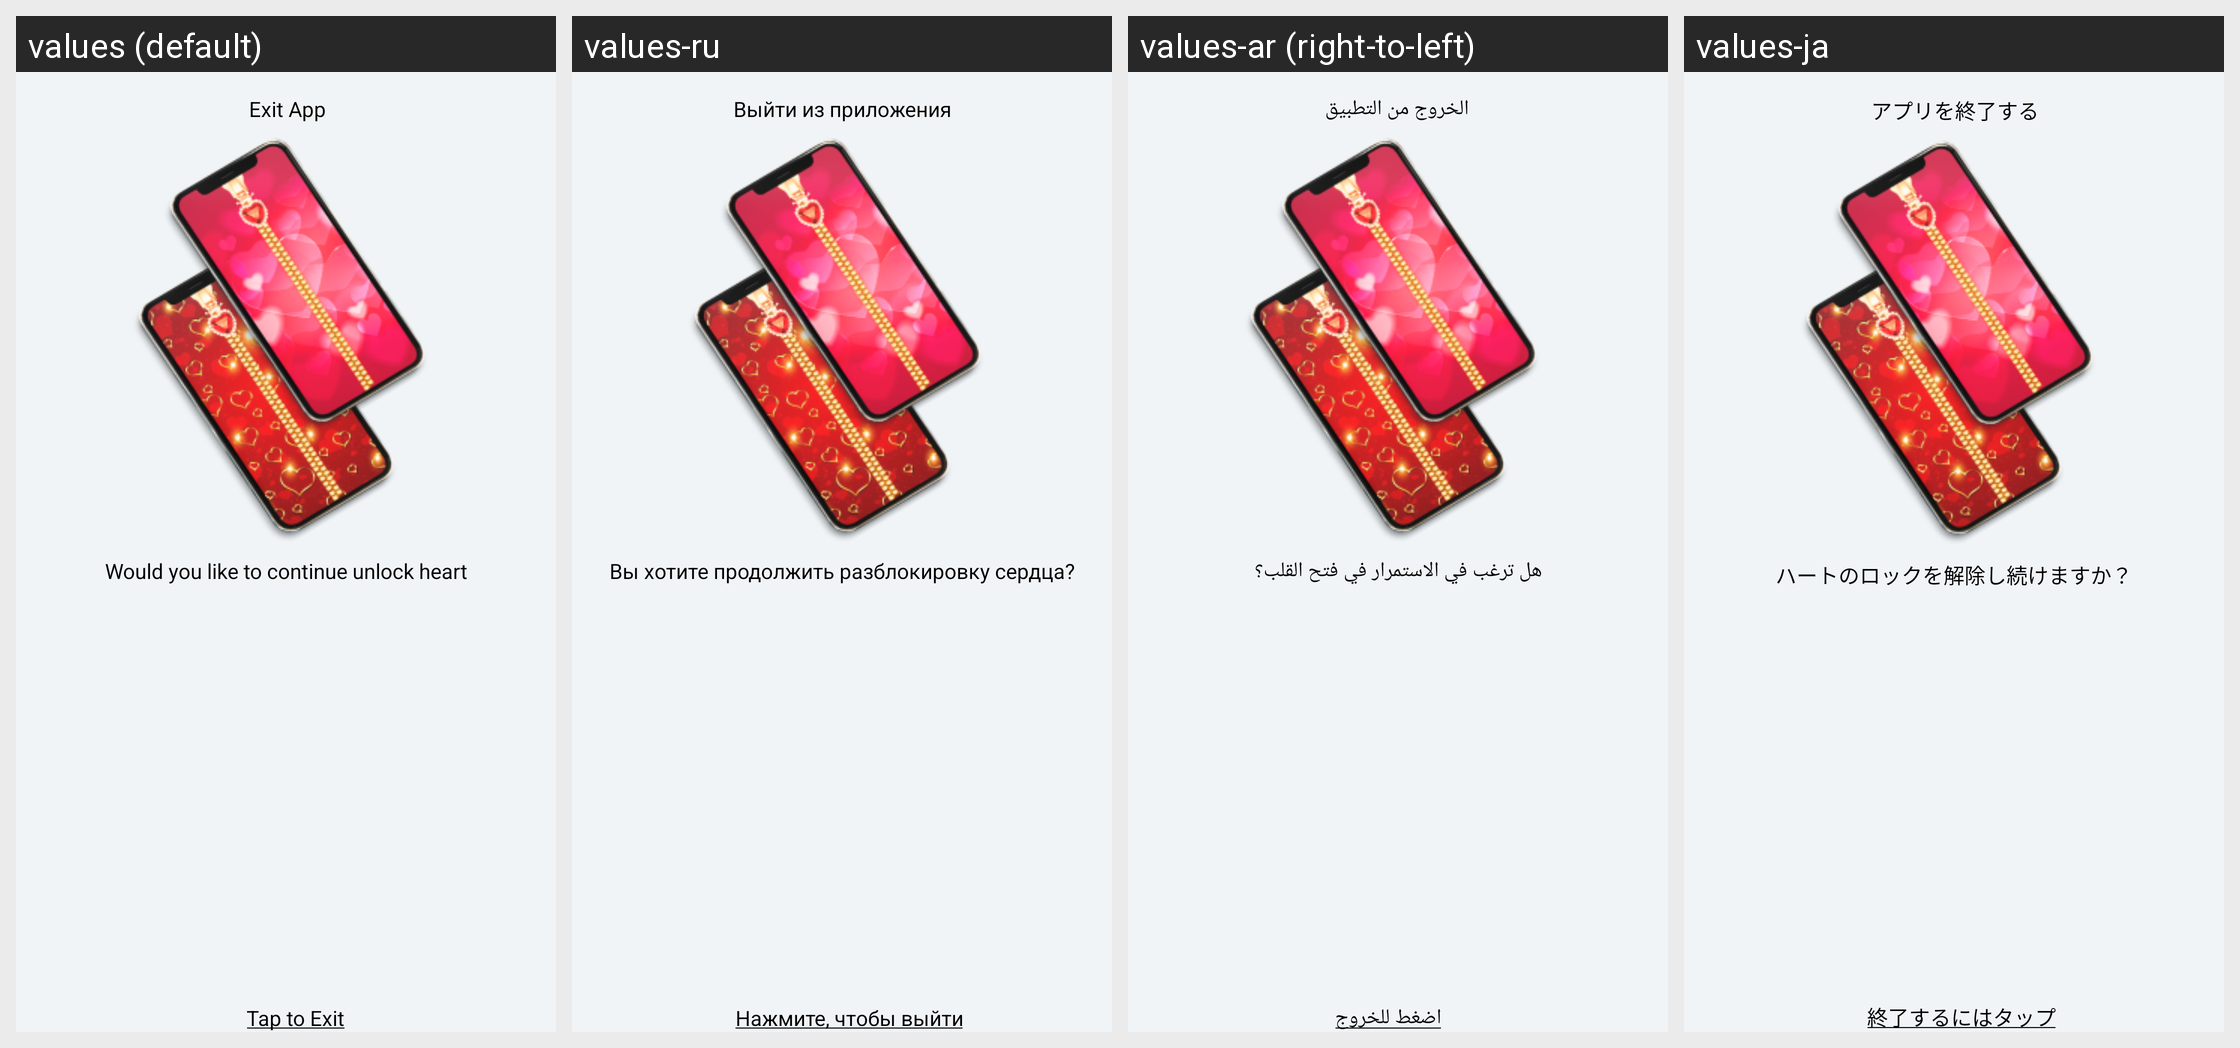

This grid shows one Android layout under several languages. Give, for every string resource on the screen, its name, the default text and each shown locale's text.
Android screen res/layout/fragment_exit_screen.xml rendered under 4 locales, left to right: values (default), values-ru, values-ar (right-to-left), values-ja. Device: Nexus 5 (rendered at 1080×1920; each locale shown at half size, 540×960, under a caption strip naming it); theme Theme.ZipperApp.
Other locales in the repository, not shown: values-af, values-bag, values-br, values-ca, values-de, values-es, values-fr, values-hi, values-it, values-ko, values-ky, values-mk, values-nl, values-pt, values-rom, values-tr, values-uk, values-ur.
Strings drawn on this screen, with the default value and each locale's value (text and hints the layout hard-codes, and strings that could not be matched under every locale, appear in the picture but are not listed):

exit_app
  values: Exit App
  values-ru: Выйти из приложения
  values-ar: الخروج من التطبيق
  values-ja: アプリを終了する

would_you_like_to_continue_unlock_heart
  values: Would you like to continue unlock heart
  values-ru: Вы хотите продолжить разблокировку сердца?
  values-ar: هل ترغب في الاستمرار في فتح القلب؟
  values-ja: ハートのロックを解除し続けますか？

tap_to_exit
  values: Tap to Exit
  values-ru: Нажмите, чтобы выйти
  values-ar: اضغط للخروج
  values-ja: 終了するにはタップ
